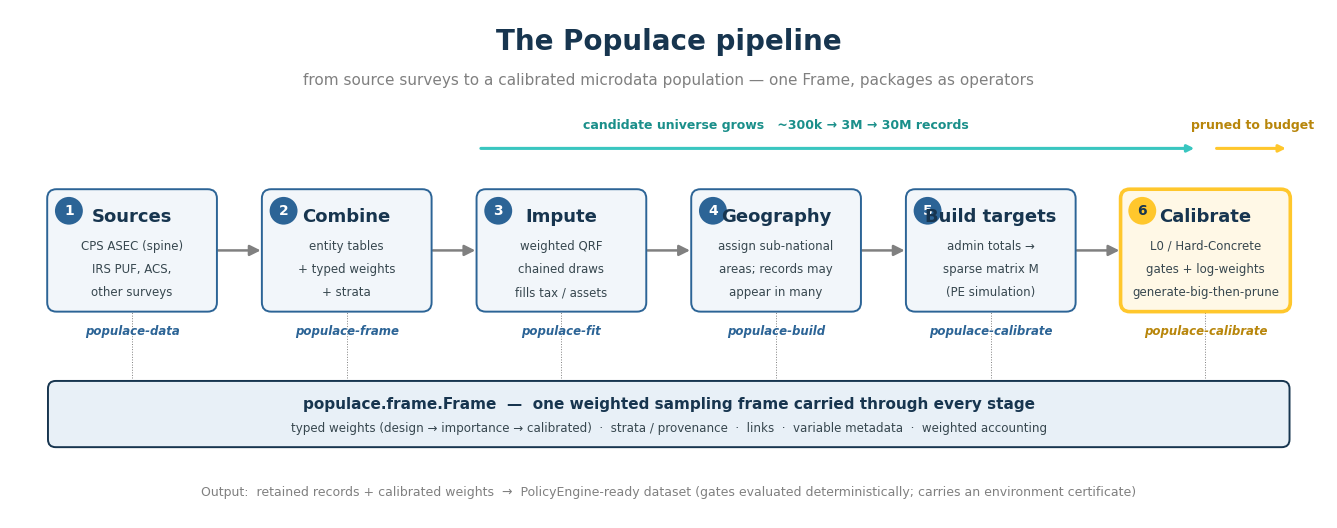

Write Python code to recreate this figure. (Note: this script raises an exception after producing the figure.)
"""Generate the Populace pipeline overview figure.

A "snapshot of what Populace can do": the stages a microdata population goes
through prior to and including calibration, the package that owns each stage,
and the single ``populace.frame.Frame`` carried through all of them.

Outputs (written next to this file):
- ``populace_pipeline.png`` (slide-ready, 200 dpi)

Run:
    uv run --with matplotlib python paper/figures/populace_pipeline.py
"""

from __future__ import annotations

from pathlib import Path

import matplotlib.patches as mpatches
import matplotlib.pyplot as plt
from matplotlib.patches import FancyArrowPatch, FancyBboxPatch

# --- PolicyEngine palette ------------------------------------------------
BLUE = "#2C6496"      # primary
DARK = "#17354F"      # darkest blue (text / spine)
TEAL = "#39C6C0"      # accent
GREY = "#808080"
LIGHT = "#F2F6FA"     # stage fill
LIGHTER = "#E8F0F7"
GOLD = "#FFC72C"      # highlight the calibration stage (paper focus)

plt.rcParams.update(
    {
        "font.family": "sans-serif",
        # DejaVu Sans first: it has full glyph coverage (the arrows render).
        "font.sans-serif": ["DejaVu Sans", "Helvetica", "Arial"],
        "svg.fonttype": "none",
    }
)

# Stages, prior to and INCLUDING calibration. Each: (title, package, sublines).
STAGES = [
    (
        "Sources",
        "populace-data",
        ["CPS ASEC (spine)", "IRS PUF, ACS,", "other surveys"],
    ),
    (
        "Combine",
        "populace-frame",
        ["entity tables", "+ typed weights", "+ strata"],
    ),
    (
        "Impute",
        "populace-fit",
        ["weighted QRF", "chained draws", "fills tax / assets"],
    ),
    (
        "Geography",
        "populace-build",
        ["assign sub-national", "areas; records may", "appear in many"],
    ),
    (
        "Build targets",
        "populace-calibrate",
        ["admin totals →", "sparse matrix M", "(PE simulation)"],
    ),
    (
        "Calibrate",
        "populace-calibrate",
        ["L0 / Hard-Concrete", "gates + log-weights", "generate-big-then-prune"],
    ),
]

# Geometry --------------------------------------------------------------
N = len(STAGES)
BOX_W, BOX_H = 2.15, 1.55
GAP = 0.62
X0 = 0.5
Y_BOX = 2.7
fig_w = X0 * 2 + N * BOX_W + (N - 1) * GAP
fig_h = 6.6

fig, ax = plt.subplots(figsize=(fig_w, fig_h))
ax.set_xlim(0, fig_w)
ax.set_ylim(0, fig_h)
ax.axis("off")


def box_x(i: int) -> float:
    return X0 + i * (BOX_W + GAP)


# Title -----------------------------------------------------------------
ax.text(
    fig_w / 2,
    fig_h - 0.42,
    "The Populace pipeline",
    ha="center",
    va="center",
    fontsize=20,
    fontweight="bold",
    color=DARK,
)
ax.text(
    fig_w / 2,
    fig_h - 0.92,
    "from source surveys to a calibrated microdata population — one Frame, packages as operators",
    ha="center",
    va="center",
    fontsize=11,
    color=GREY,
)

# Stage boxes -----------------------------------------------------------
for i, (title, pkg, subs) in enumerate(STAGES):
    x = box_x(i)
    is_focus = title == "Calibrate"
    edge = GOLD if is_focus else BLUE
    fill = "#FFF8E6" if is_focus else LIGHT
    lw = 2.6 if is_focus else 1.4

    box = FancyBboxPatch(
        (x, Y_BOX),
        BOX_W,
        BOX_H,
        boxstyle="round,pad=0.02,rounding_size=0.12",
        linewidth=lw,
        edgecolor=edge,
        facecolor=fill,
        zorder=3,
    )
    ax.add_patch(box)

    # step number chip
    ax.add_patch(
        mpatches.Circle(
            (x + 0.26, Y_BOX + BOX_H - 0.26),
            0.18,
            facecolor=edge if is_focus else BLUE,
            edgecolor="none",
            zorder=4,
        )
    )
    ax.text(
        x + 0.26,
        Y_BOX + BOX_H - 0.26,
        str(i + 1),
        ha="center",
        va="center",
        fontsize=10,
        fontweight="bold",
        color=DARK if is_focus else "white",
        zorder=5,
    )

    ax.text(
        x + BOX_W / 2,
        Y_BOX + BOX_H - 0.34,
        title,
        ha="center",
        va="center",
        fontsize=13,
        fontweight="bold",
        color=DARK,
        zorder=5,
    )
    for k, line in enumerate(subs):
        ax.text(
            x + BOX_W / 2,
            Y_BOX + BOX_H - 0.72 - k * 0.30,
            line,
            ha="center",
            va="center",
            fontsize=8.5,
            color="#37474F",
            zorder=5,
        )

    # package label under the box
    ax.text(
        x + BOX_W / 2,
        Y_BOX - 0.27,
        pkg,
        ha="center",
        va="center",
        fontsize=8.5,
        style="italic",
        color=BLUE if not is_focus else "#B8860B",
        fontweight="bold",
        zorder=5,
    )

    # arrow to next stage
    if i < N - 1:
        ax.add_patch(
            FancyArrowPatch(
                (x + BOX_W, Y_BOX + BOX_H / 2),
                (x + BOX_W + GAP, Y_BOX + BOX_H / 2),
                arrowstyle="-|>",
                mutation_scale=16,
                linewidth=1.8,
                color=GREY,
                zorder=2,
            )
        )

# The Frame spine -------------------------------------------------------
spine_y = 1.35
spine_x0 = box_x(0)
spine_x1 = box_x(N - 1) + BOX_W
spine = FancyBboxPatch(
    (spine_x0, spine_y - 0.42),
    spine_x1 - spine_x0,
    0.84,
    boxstyle="round,pad=0.01,rounding_size=0.1",
    linewidth=1.4,
    edgecolor=DARK,
    facecolor=LIGHTER,
    zorder=1,
)
ax.add_patch(spine)
ax.text(
    (spine_x0 + spine_x1) / 2,
    spine_y + 0.13,
    "populace.frame.Frame  —  one weighted sampling frame carried through every stage",
    ha="center",
    va="center",
    fontsize=11,
    fontweight="bold",
    color=DARK,
    zorder=2,
)
ax.text(
    (spine_x0 + spine_x1) / 2,
    spine_y - 0.18,
    "typed weights (design → importance → calibrated)  ·  strata / provenance  ·  links  ·  variable metadata  ·  weighted accounting",
    ha="center",
    va="center",
    fontsize=8.6,
    color="#37474F",
    zorder=2,
)
# thin connectors from each box down to the spine
for i in range(N):
    x = box_x(i) + BOX_W / 2
    ax.plot([x, x], [Y_BOX, spine_y + 0.42], color=GREY, lw=0.7, ls=":", zorder=0)

# Candidate-universe size annotation (generate-big-then-prune) ----------
band_y = Y_BOX + BOX_H + 0.55
ax.annotate(
    "",
    xy=(box_x(5) + BOX_W * 0.45, band_y),
    xytext=(box_x(2), band_y),
    arrowprops=dict(arrowstyle="-|>", color=TEAL, lw=2.2),
)
ax.text(
    box_x(3) + BOX_W / 2,
    band_y + 0.22,
    "candidate universe grows   ~300k → 3M → 30M records",
    ha="center",
    va="bottom",
    fontsize=9,
    color="#1A8F8A",
    fontweight="bold",
)
ax.annotate(
    "",
    xy=(box_x(5) + BOX_W, band_y),
    xytext=(box_x(5) + BOX_W * 0.55, band_y),
    arrowprops=dict(arrowstyle="-|>", color=GOLD, lw=2.2),
)
ax.text(
    box_x(5) + BOX_W * 0.78,
    band_y + 0.22,
    "pruned to budget",
    ha="center",
    va="bottom",
    fontsize=9,
    color="#B8860B",
    fontweight="bold",
)

# Output: calibrated dataset -------------------------------------------
ax.add_patch(
    FancyArrowPatch(
        (spine_x1, spine_y),
        (spine_x1 + 0.001, spine_y),
        arrowstyle="-|>",
        mutation_scale=1,
        color="none",
    )
)
ax.text(
    fig_w / 2,
    0.34,
    "Output:  retained records + calibrated weights  →  PolicyEngine-ready dataset "
    "(gates evaluated deterministically; carries an environment certificate)",
    ha="center",
    va="center",
    fontsize=9,
    color=GREY,
)

out_dir = Path(__file__).resolve().parent
fig.subplots_adjust(left=0.01, right=0.99, top=0.99, bottom=0.01)
fig.savefig(out_dir / "populace_pipeline.png", dpi=200, bbox_inches="tight")
print(f"wrote {out_dir / 'populace_pipeline.png'}")
